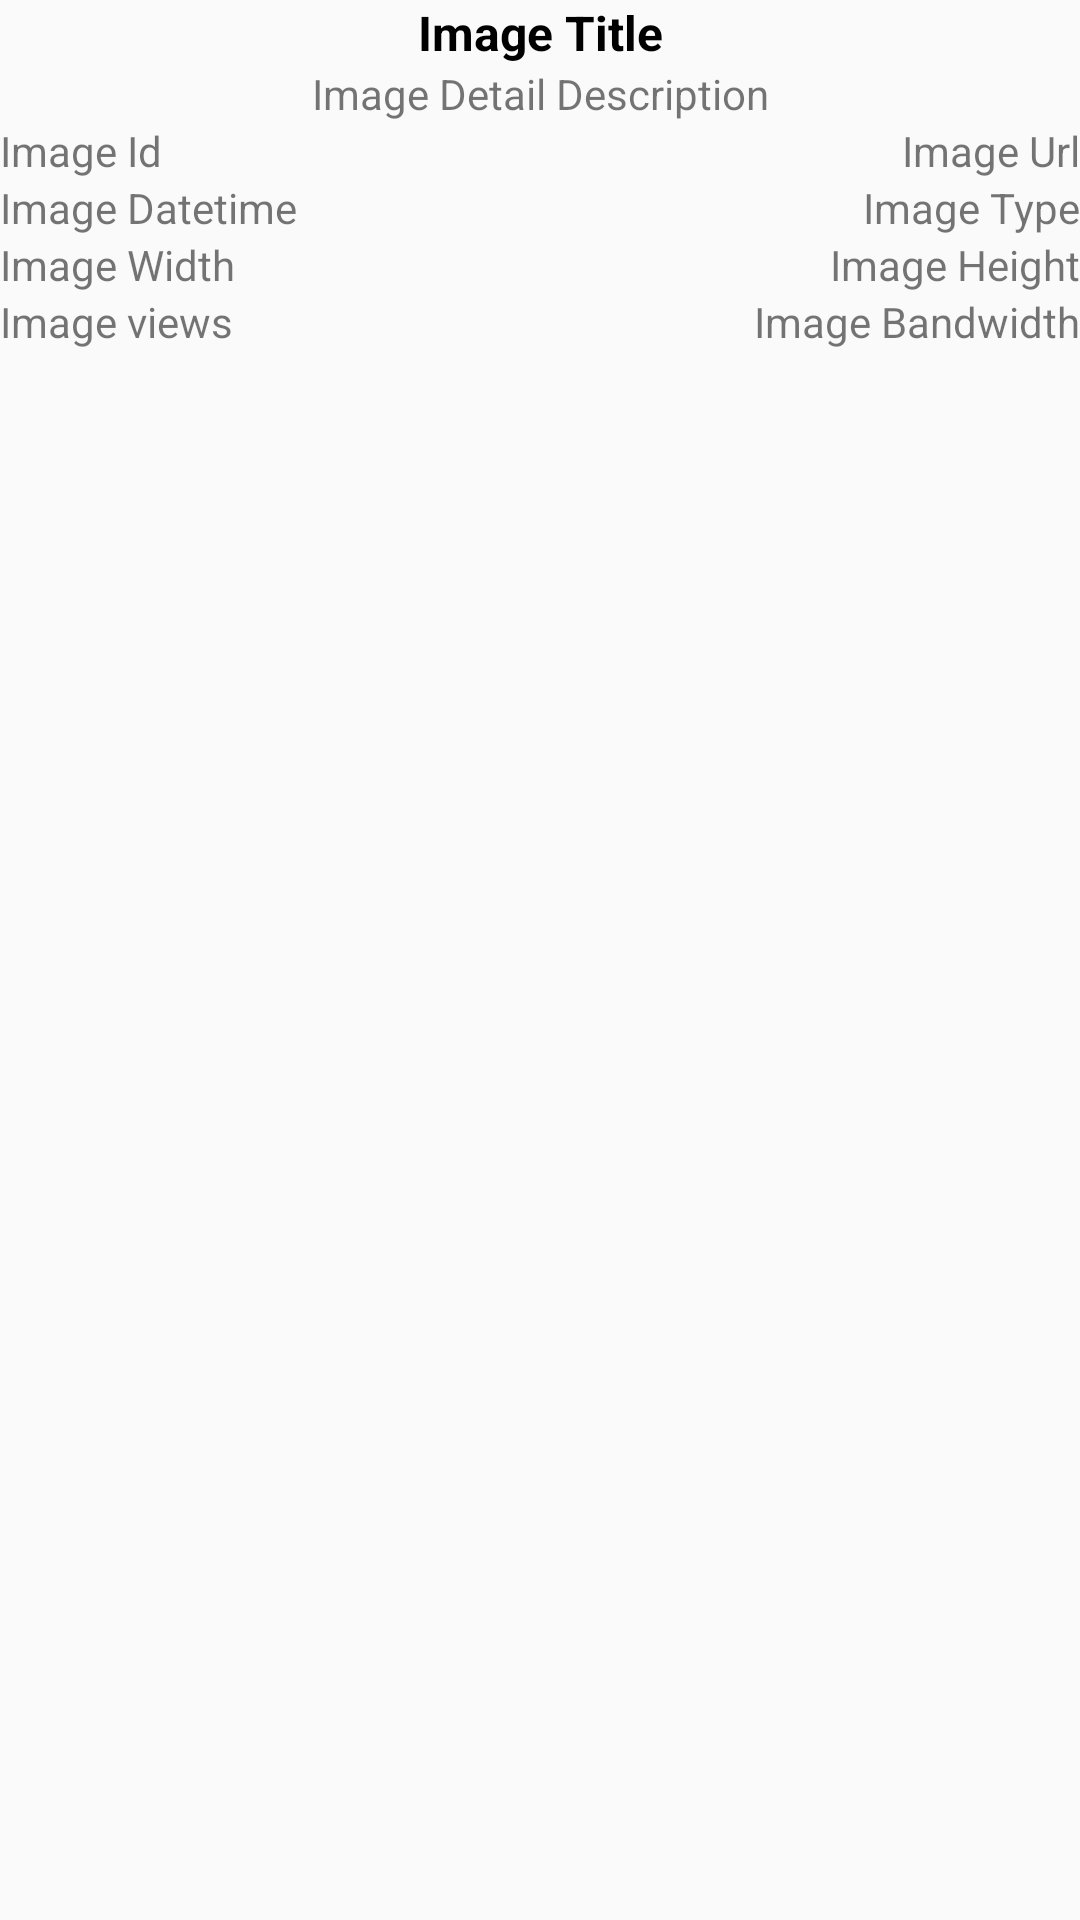

Android layout source for this screen:
<!-- AndroidManifest.xml: application theme AppTheme -->
<!-- res/layout/fragment_image_detail_dialog.xml -->
<?xml version="1.0" encoding="utf-8"?>
<androidx.core.widget.NestedScrollView
  xmlns:android="http://schemas.android.com/apk/res/android"
  xmlns:tools="http://schemas.android.com/tools"
  android:layout_width="match_parent"
  android:layout_height="match_parent"
  xmlns:app="http://schemas.android.com/apk/res-auto"
  tools:context=".controller.ImageDetailDialogFragment">

<androidx.constraintlayout.widget.ConstraintLayout
  android:layout_width="match_parent"
  android:layout_height="wrap_content">

<TextView
  android:id="@+id/image_title"
  android:layout_width="wrap_content"
  android:layout_height="wrap_content"
  app:layout_constraintStart_toStartOf="parent"
  app:layout_constraintEnd_toEndOf="parent"
  app:layout_constraintTop_toTopOf="parent"
  android:text="@string/image_title"
  style="@style/TitleText"
  android:layout_marginTop="@dimen/basic_margin"
  android:layout_marginBottom="@dimen/half_margin"/>

  <ImageView
    android:id="@+id/image_detail"
    android:layout_width="match_parent"
    android:layout_height="wrap_content"
    android:scaleType="centerInside"
    android:adjustViewBounds="true"
    app:layout_constraintTop_toBottomOf="@id/image_title"
    app:layout_constraintBottom_toTopOf="@id/image_description"
    android:layout_margin="@dimen/half_margin"
    android:contentDescription="@string/gallery_image"
    android:src="@drawable/car"/>

  <TextView
    android:id="@+id/image_description"
    android:layout_width="wrap_content"
    android:layout_height="wrap_content"
    android:layout_margin="@dimen/half_margin"
    android:text="@string/image_detail_description"
    app:layout_constraintTop_toBottomOf="@id/image_detail"
    app:layout_constraintStart_toStartOf="parent"
    app:layout_constraintEnd_toEndOf="parent"/>

  <TextView
    android:id="@+id/image_id"
    android:layout_width="wrap_content"
    android:layout_height="wrap_content"
    app:layout_constraintStart_toStartOf="parent"
    app:layout_constraintEnd_toStartOf="@id/image_url"
    app:layout_constraintTop_toBottomOf="@id/image_description"
    android:text="@string/image_id"
    android:layout_margin="@dimen/half_margin"
    app:layout_constraintHorizontal_chainStyle="spread_inside"/>

  <TextView
    android:id="@+id/image_url"
    android:layout_width="wrap_content"
    android:layout_height="wrap_content"
    app:layout_constraintEnd_toEndOf="parent"
    app:layout_constraintStart_toEndOf="@id/image_id"
    app:layout_constraintTop_toBottomOf="@id/image_description"
    android:text="@string/image_url"
    android:layout_margin="@dimen/half_margin"
    />

  <TextView
    android:id="@+id/image_datetime"
    android:layout_width="wrap_content"
    android:layout_height="wrap_content"
    app:layout_constraintStart_toStartOf="parent"
    app:layout_constraintTop_toBottomOf="@id/image_id"
    android:text="@string/image_datetime"
    android:layout_margin="@dimen/half_margin"
    app:layout_constraintHorizontal_chainStyle="spread_inside"/>

  <TextView
    android:id="@+id/image_type"
    android:layout_width="wrap_content"
    android:layout_height="wrap_content"
    app:layout_constraintEnd_toEndOf="parent"
    app:layout_constraintTop_toBottomOf="@id/image_url"
    android:text="@string/image_type"
    android:layout_margin="@dimen/half_margin"/>

  <TextView
    android:id="@+id/image_width"
    android:layout_width="wrap_content"
    android:layout_height="wrap_content"
    app:layout_constraintStart_toStartOf="parent"
    app:layout_constraintTop_toBottomOf="@id/image_datetime"
    app:layout_constraintHorizontal_chainStyle="spread_inside"
    android:text="@string/image_width"
    android:layout_margin="@dimen/half_margin"/>

  <TextView
    android:id="@+id/image_height"
    android:layout_width="wrap_content"
    android:layout_height="wrap_content"
    app:layout_constraintTop_toBottomOf="@id/image_type"
    app:layout_constraintEnd_toEndOf="parent"
    android:text="@string/image_height"
    android:layout_margin="@dimen/half_margin"/>

  <TextView
    android:id="@+id/image_views"
    android:layout_width="wrap_content"
    android:layout_height="wrap_content"
    app:layout_constraintStart_toStartOf="parent"
    app:layout_constraintTop_toBottomOf="@id/image_width"
    app:layout_constraintHorizontal_chainStyle="spread_inside"
    android:text="@string/image_views"
    android:layout_margin="@dimen/half_margin"/>

  <TextView
    android:id="@+id/image_bandwidth"
    android:layout_width="wrap_content"
    android:layout_height="wrap_content"
    app:layout_constraintTop_toBottomOf="@id/image_height"
    app:layout_constraintEnd_toEndOf="parent"
    android:layout_margin="@dimen/half_margin"
    android:text="@string/image_bandwidth"/>

</androidx.constraintlayout.widget.ConstraintLayout>

</androidx.core.widget.NestedScrollView>
<!-- resources referenced by this layout -->
<resources>
  <string name="gallery_image">Gallery Image</string>
  <string name="image_bandwidth">Image Bandwidth</string>
  <string name="image_datetime">Image Datetime</string>
  <string name="image_detail_description">Image Detail Description</string>
  <string name="image_height">Image Height</string>
  <string name="image_id">Image Id</string>
  <string name="image_title">Image Title</string>
  <string name="image_type">Image Type</string>
  <string name="image_url">Image Url</string>
  <string name="image_views">Image views</string>
  <string name="image_width">Image Width</string>
  <style name="TitleText" parent="AppTheme">
      <item name="android:textSize">16sp</item>
      <item name="android:textStyle">bold</item>
      <item name="android:textColor">@android:color/black</item>
    </style>
  <style name="AppTheme" parent="Theme.AppCompat.Light.DarkActionBar">
      
      <item name="colorPrimary">@color/colorPrimary</item>
      <item name="colorPrimaryDark">@color/colorPrimaryDark</item>
      <item name="colorAccent">@color/colorAccent</item>
    </style>
  <!-- not gathered from this repository: default colours our renderer supplied (Android Studio template values) -->
  <color name="colorPrimary">#FF6200EE</color>
  <color name="colorPrimaryDark">#FF3700B3</color>
  <color name="colorAccent">#FF03DAC5</color>
</resources>
